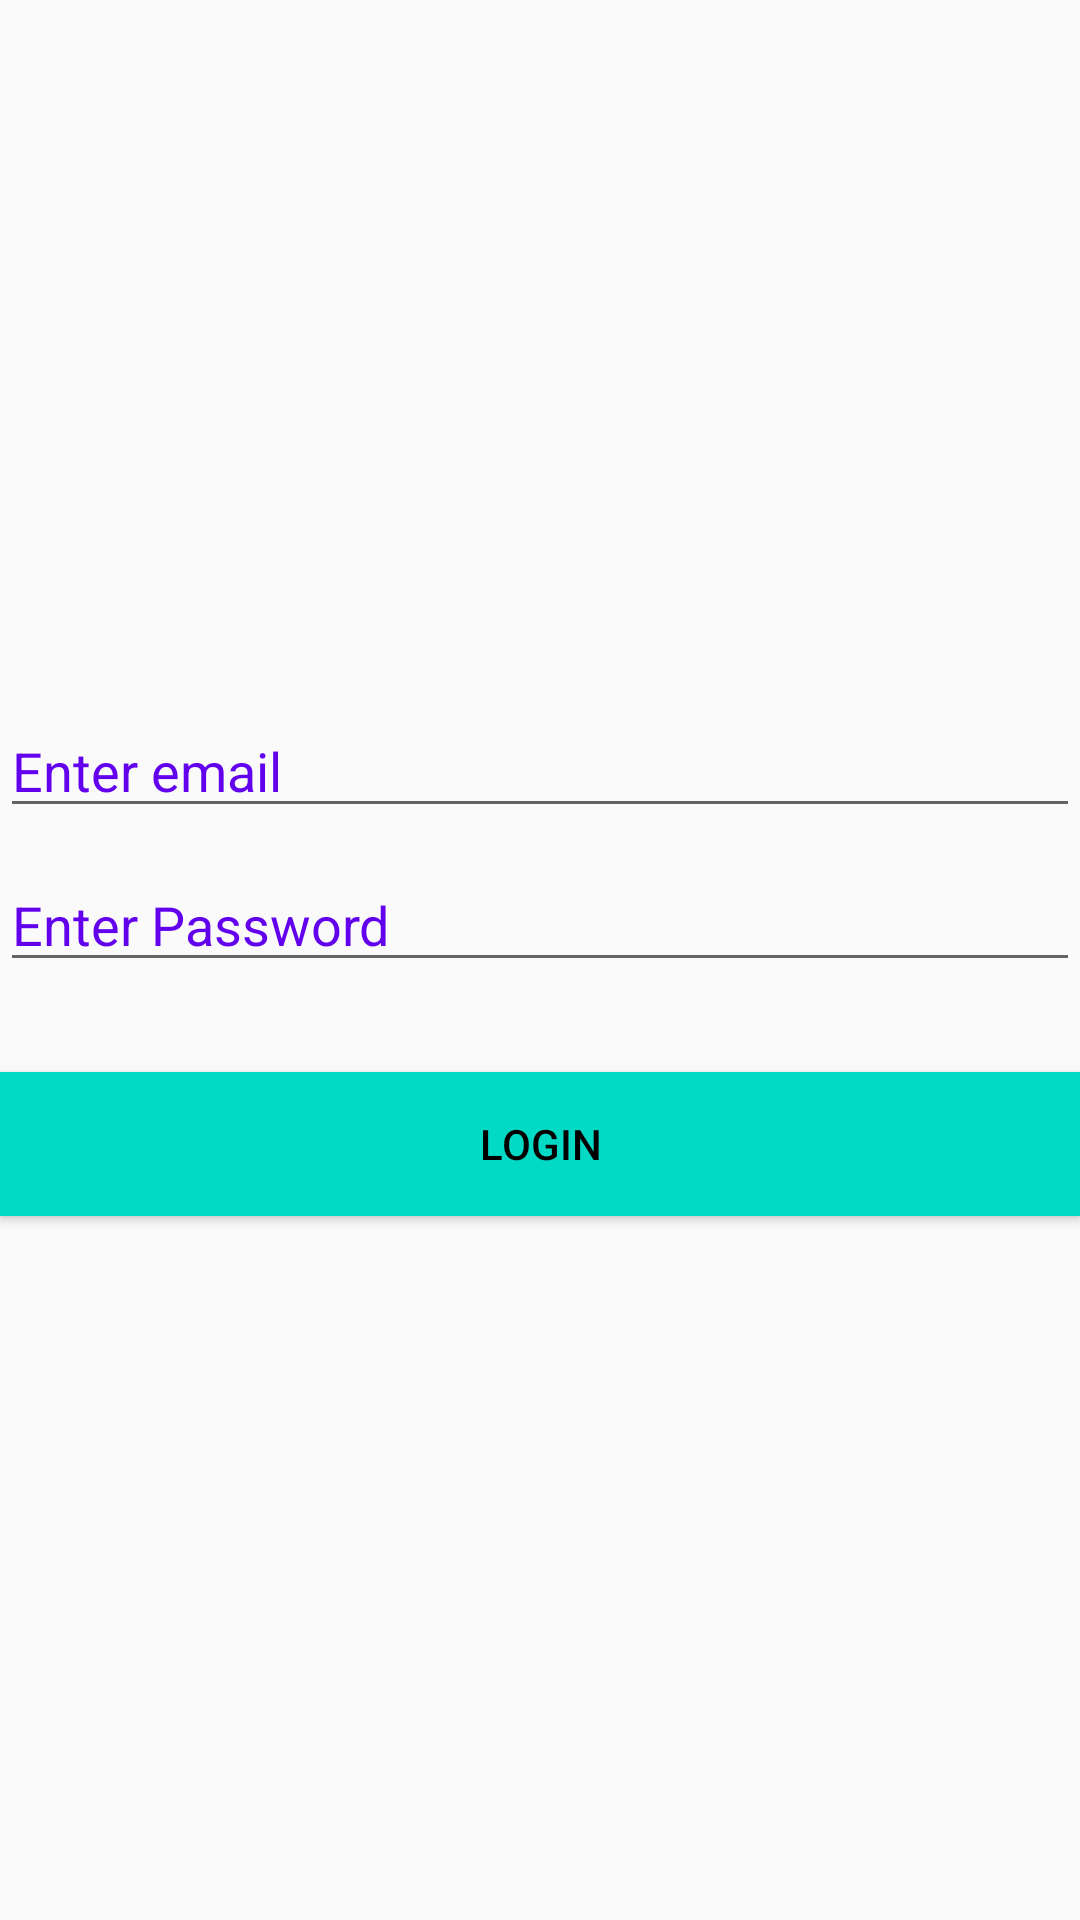

Produce the Android XML layout that renders to this screen, including the resource entries it uses.
<!-- AndroidManifest.xml: application theme AppBaseTheme -->
<!-- res/layout/activity_login.xml -->
<?xml version="1.0" encoding="utf-8"?>
<android.support.constraint.ConstraintLayout xmlns:android="http://schemas.android.com/apk/res/android"
    xmlns:app="http://schemas.android.com/apk/res-auto"
    xmlns:tools="http://schemas.android.com/tools"
    android:layout_width="match_parent"
    android:layout_height="match_parent"
    tools:context=".LoginActivity">

    <LinearLayout
        android:layout_width="match_parent"
        android:layout_height="match_parent"
        android:gravity="center"
        android:orientation="vertical">

        <EditText
            android:id="@+id/login_email"
            android:layout_width="match_parent"
            android:layout_height="wrap_content"
            android:layout_marginBottom="10dp"
            android:hint="Enter email"
            android:inputType="textEmailAddress"
            android:textColor="@color/colorPrimary"
            android:textColorHint="@color/colorPrimary" />


        <EditText
            android:id="@+id/login_password"
            android:layout_width="fill_parent"
            android:layout_height="wrap_content"
            android:layout_marginBottom="10dp"
            android:hint="Enter Password"
            android:inputType="textPassword"
            android:textColor="@color/colorPrimary"
            android:textColorHint="@color/colorPrimary" />

        <Button
            android:id="@+id/btn_login"
            android:layout_width="fill_parent"
            android:layout_height="wrap_content"
            android:layout_marginTop="20dip"
            android:background="@color/colorAccent"
            android:text="LOGIN"
            android:textColor="@android:color/black" />

    </LinearLayout>

</android.support.constraint.ConstraintLayout>
<!-- resources referenced by this layout -->
<resources>
  <style name="AppBaseTheme" parent="Theme.AppCompat.Light.NoActionBar">
          <item name="colorPrimary">@color/colorPrimary</item>
          <item name="colorPrimaryDark">@color/colorPrimaryDark</item>
          <item name="colorAccent">@color/colorAccent</item>
      </style>
  <!-- not gathered from this repository: default colours our renderer supplied (Android Studio template values) -->
  <color name="colorPrimary">#FF6200EE</color>
  <color name="colorPrimaryDark">#FF3700B3</color>
  <color name="colorAccent">#FF03DAC5</color>
</resources>
